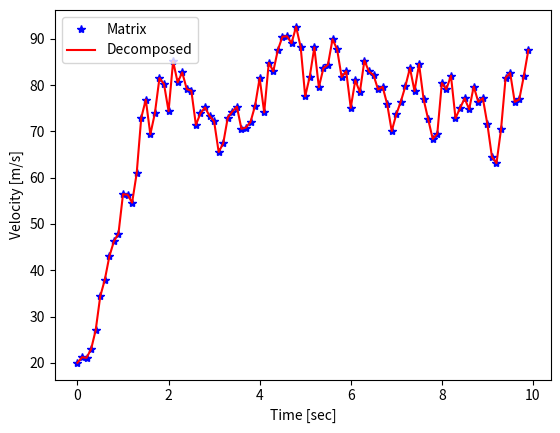

Write Python code to recreate this figure. (Note: this script raises an exception after producing the figure.)
'''
 Filename: 09_DeDvKalman.py
 Created on: April,3, 2021
[redacted]
'''
import numpy as np
from numpy.linalg import inv
import matplotlib.pyplot as plt

np.random.seed(0)

firstRun = True
X, P = np.array([[0,0]]).transpose(), np.zeros((2,2)) # X : Previous State Variable Estimation, P : Error Covariance Estimation
A, H = np.array([[0,0], [0,0]]), np.array([[0,0]])
Q, R = np.array([[0,0], [0,0]]), 0

firstRun2 = True
X2, P2 = np.array([[0,0]]).transpose(), np.zeros((2,2)) # X : Previous State Variable Estimation, P : Error Covariance Estimation
A2, H2 = np.array([[0,0], [0,0]]), np.array([[0,0]])
Q2, R2 = np.array([[0,0], [0,0]]), 0

Posp, Velp = None, None

def GetPos():
    global Posp, Velp
    if Posp == None:
        Posp = 0
        Velp = 80
    dt = 0.1

    w = 0 + 10 * np.random.normal()
    v = 0 + 10 * np.random.normal()

    z = Posp + Velp * dt + v  # Position measurement

    Posp = z - v
    Velp = 80 + w
    return z, Posp, Velp

'''
    Estimate velocity through displacement
'''
def DvKalman(z):
    global firstRun
    global A, Q, H, R
    global X, P
    if firstRun:
        dt = 0.1
        A = np.array([[1, dt], [0, 1]])
        H = np.array([[1, 0]])
        Q = np.array([[1, 0], [0, 3]])
        R = np.array([10])

        X = np.array([0, 20]).transpose()
        P = 5 * np.eye(2)
        firstRun = False
    else:
        Xp = A @ X # Xp : State Variable Prediction
        Pp = A @ P @ A.T + Q # Error Covariance Prediction

        K = (Pp @ H.T) @ inv(H@Pp@H.T + R) # K : Kalman Gain

        X = Xp + K@(z - H@Xp) # Update State Variable Estimation
        P = Pp - K@H@Pp # Update Error Covariance Estimation

    pos = X[0]
    vel = X[1]

    return pos, vel

def DeDvKalman(z):
    global firstRun2
    global A2, Q2, H2, R2
    global X2, P2
    if firstRun2:
        dt = 0.1
        A2 = np.array([[1, dt], [0, 1]])
        H2 = np.array([[1, 0]])
        Q2 = np.array([[1, 0], [0, 3]])
        R2 = np.array([10])

        X2 = np.array([0, 20]).transpose()
        P2 = 5 * np.eye(2)
        firstRun2 = False
    else:
        Xp = A2 @ X2 # Xp : State Variable Prediction
        Pp = A2 @ P2 @ A2.T + Q2 # Error Covariance Prediction

        #K = (Pp @ H.T) @ inv(H@Pp@H.T + R) # K : Kalman Gain
        K = 1/(np.array(Pp[0,0]) + R2) * np.array([Pp[0,0], Pp[1,0]]).transpose()
        K = K[:, np.newaxis] # maintain axis

        X2 = Xp + K@(z - H@Xp) # Update State Variable Estimation
        P2 = Pp - K@H2@Pp # Update Error Covariance Estimation

    pos = X2[0]
    vel = X2[1]

    return pos, vel

t = np.arange(0, 10, 0.1)
Nsamples = len(t)

Xsaved = np.zeros([Nsamples, 2])
DeXsaved = np.zeros([Nsamples, 2])

for i in range(Nsamples):
    Z, pos_true, vel_true = GetPos()
    pos, vel = DvKalman(Z)
    dpos, dvel = DeDvKalman(Z)

    Xsaved[i] = [pos, vel]
    DeXsaved[i] = [dpos, dvel]

plt.figure()
plt.plot(t, Xsaved[:,1], 'b*', label = 'Matrix')
plt.plot(t, DeXsaved[:,1], 'r-', label='Decomposed')
plt.legend(loc='upper left')
plt.ylabel('Velocity [m/s]')
plt.xlabel('Time [sec]')
plt.savefig('result/09_DeDvKalman.png')
plt.show()